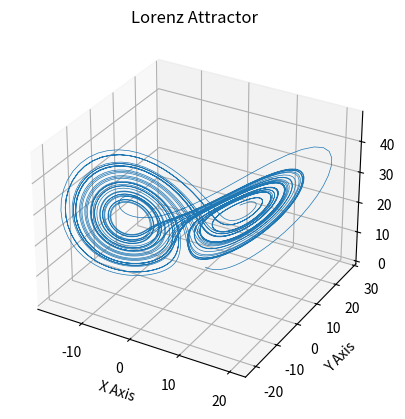
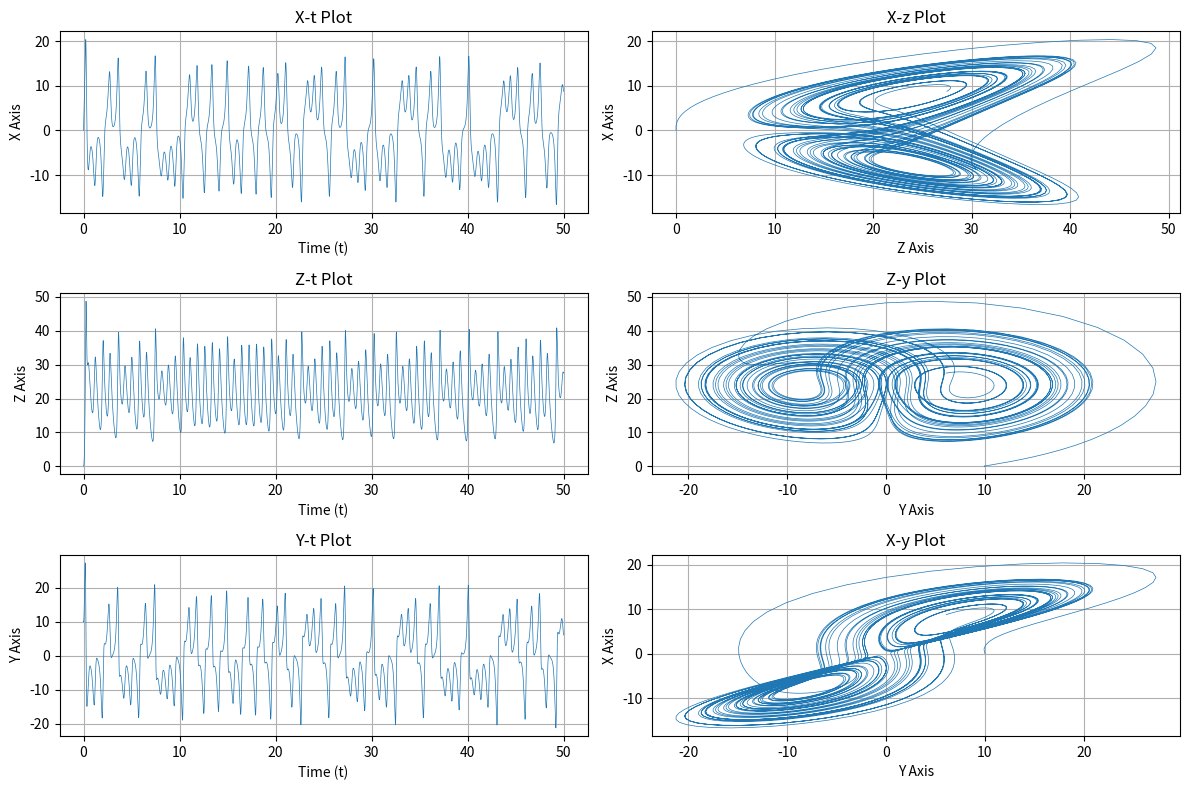

Recreate these plots in Python, in order.
import matplotlib.pyplot as plt
import numpy as np


def lorenz(xyzth, *, s=10, r=24.74, b=2.6666667,f=2.5):
    
    x, y, z,theta = xyzth
    theta = 1
    x_dot = s*(y - x) + f*np.cos(theta/180*np.pi)
    y_dot = r*x - y - x*z + f*np.sin(theta/180*np.pi)
    z_dot = x*y - b*z
    return np.array([x_dot, y_dot, z_dot,theta])


dt = 0.01
num_steps = 5000
theta = 45

xyzs = np.empty((num_steps + 1, 4))  # Need one more for the initial values
xyzs[0] = (0., 10., 0.,theta)  # Set initial values
# Step through "time", calculating the partial derivatives at the current point
# and using them to estimate the next point
for i in range(num_steps):
    xyzs[i + 1] = xyzs[i] + lorenz(xyzs[i]) * dt
    
    

# Plot
ax = plt.figure().add_subplot(projection='3d')

ax.plot(*xyzs.T[0:3], lw=0.5)
ax.set_xlabel("X Axis")
ax.set_ylabel("Y Axis")
ax.set_zlabel("Z Axis")
ax.set_title("Lorenz Attractor")

plt.show()

# Create an array of time values
time_values = dt * np.arange(num_steps + 1)

# Plot x-t plot
plt.figure(figsize=(12, 8))
plt.subplot(3, 2, 1)
plt.plot(time_values, xyzs[:, 0], lw=0.5)
plt.grid("--")
plt.xlabel("Time (t)")
plt.ylabel("X Axis")
plt.title("X-t Plot")

# Plot x-z plot
plt.subplot(3, 2, 2)
plt.plot(xyzs[:, 2], xyzs[:, 0], lw=0.5)
plt.grid("--")
plt.xlabel("Z Axis")
plt.ylabel("X Axis")
plt.title("X-z Plot")

# Plot z-t plot
plt.subplot(3, 2, 3)
plt.plot(time_values, xyzs[:, 2], lw=0.5)
plt.grid("--")
plt.xlabel("Time (t)")
plt.ylabel("Z Axis")
plt.title("Z-t Plot")

# Plot z-y plot
plt.subplot(3, 2, 4)
plt.plot(xyzs[:, 1], xyzs[:, 2], lw=0.5)
plt.grid("--")
plt.xlabel("Y Axis")
plt.ylabel("Z Axis")
plt.title("Z-y Plot")

# Plot y-t plot
plt.subplot(3, 2, 5)
plt.plot(time_values, xyzs[:, 1], lw=0.5)
plt.grid("--")
plt.xlabel("Time (t)")
plt.ylabel("Y Axis")
plt.title("Y-t Plot")

# Plot x-y plot
plt.subplot(3, 2, 6)
plt.plot(xyzs[:, 1], xyzs[:, 0], lw=0.5)
plt.grid("--")
plt.xlabel("Y Axis")
plt.ylabel("X Axis")
plt.title("X-y Plot")

plt.tight_layout()
plt.show()